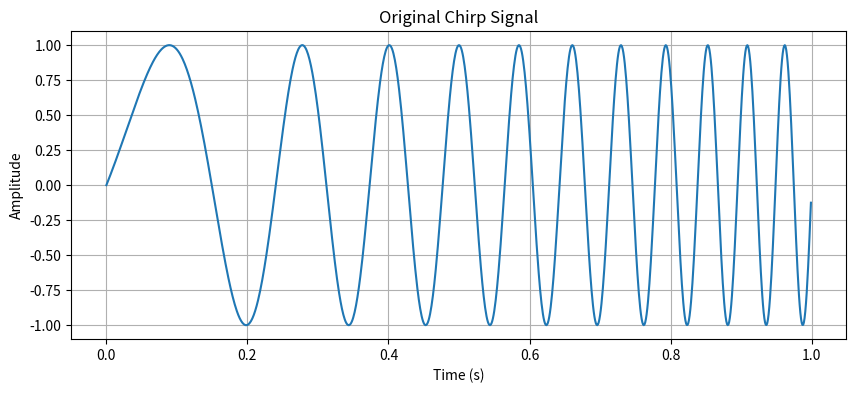
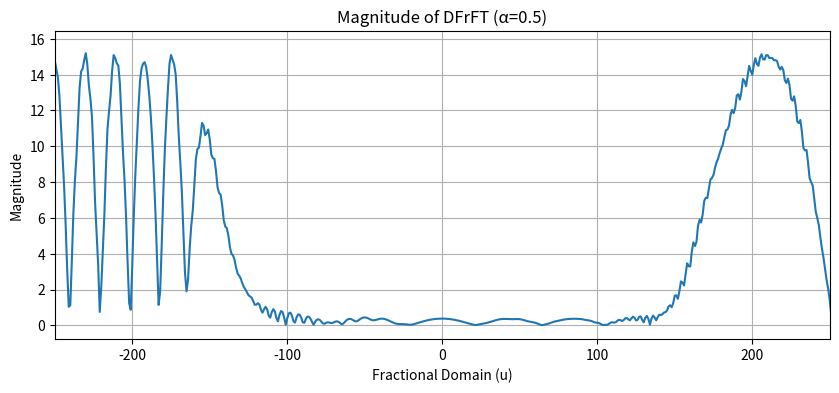

These figures' Python source, in order:
import numpy as np
import matplotlib.pyplot as plt
from scipy.fft import fft, ifft, fftshift
import os

# --- DFrFT 实现 (基于 FFT 的 chirp 卷积方法) ---
def dfrft(x, alpha):
    """
    计算离散分数傅里叶变换 (DFrFT)。
    参数:
        x (numpy.ndarray): 输入信号 (1D).
        alpha (float): 变换的阶数.
    返回:
        numpy.ndarray: 信号 x 的 DFrFT.
    """
    N = len(x)
    if N == 0:
        return np.array([])
    if alpha == 0:
        return x.copy()
    if alpha == 1:
        return fftshift(fft(fftshift(x))) / np.sqrt(N)
    if alpha == 2:
        return x[::-1] # 时域反转

    # 避免 alpha 是 2 的整数倍时 sin(a) 为 0
    a = alpha * np.pi / 2
    if np.sin(a) == 0:
         # 对于 alpha = 2k, 结果是 x 或 x[::-1]
        if (alpha / 2) % 2 == 0: # alpha = 4k
            return x.copy()
        else: # alpha = 2(2k+1)
            return x[::-1]

    # 使用基于 FFT 的 chirp 卷积算法
    n = np.arange(N)
    k = n.copy()

    # Chirp 信号
    chirp = np.exp(-1j * np.pi * np.tan(a / 2) * (n - N // 2)**2 / N)
    x_chirped = x * chirp

    # 使用 FFT 进行卷积
    kernel = np.exp(1j * np.pi / np.sin(a) * (n - N // 2)**2 / N)
    X_conv = fft(fftshift(x_chirped)) * fft(fftshift(kernel))
    X_intermediate = ifft(X_conv)

    # 最终的 chirp 乘积和归一化因子
    result = np.sqrt(N) * np.exp(-1j * (np.pi / 2 * (1 - alpha) - a / 2)) / np.sqrt(2 * np.pi * N * abs(np.sin(a))) \
             * chirp * fftshift(X_intermediate)

    return result

# --- 主程序 ---
# 创建输出目录
output_dir = "Fractional_Fourier_Transform - output"
if not os.path.exists(output_dir):
    os.makedirs(output_dir)

# 定义信号 (线性调频信号)
N = 1000  # 采样点数
t = np.linspace(0, 1, N, endpoint=False)
f0 = 2      # 起始频率
f1 = 20     # 终止频率
k = (f1 - f0) # 调频斜率
x = np.sin(2 * np.pi * (f0 * t + k * t**2 / 2)) # Chirp 信号

# 1. 绘制并保存原始信号
plt.figure(figsize=(10, 4))
plt.plot(t, x)
plt.title('Original Chirp Signal')
plt.xlabel('Time (s)')
plt.ylabel('Amplitude')
plt.grid(True)
original_signal_path = os.path.join(output_dir, 'original_signal.png')
plt.savefig(original_signal_path)
print(f"原始信号图像已保存到: {original_signal_path}")
# plt.show() # 暂时不显示，最后一起显示

# 2. 计算分数傅里叶变换
alpha = 0.5  # 分数傅里叶变换的阶数
X_frac = dfrft(x, alpha)

# 3. 绘制并保存 DFrFT 结果
# 分数域的 "频率" 轴 （注意：这不是严格的物理频率）
u = np.arange(N) # 或者使用 fftshift 后的频率轴

plt.figure(figsize=(10, 4))
# 绘制幅度谱，使用 fftshift 将零频移到中心
plt.plot(u - N // 2, np.abs(fftshift(X_frac)))
plt.title(f'Magnitude of DFrFT (α={alpha})')
plt.xlabel('Fractional Domain (u)')
plt.ylabel('Magnitude')
plt.grid(True)
plt.xlim([-N//4, N//4]) # 缩放横轴以突出主要成分
frft_signal_path = os.path.join(output_dir, f'frft_alpha_{alpha}.png')
plt.savefig(frft_signal_path)
print(f"分数傅里叶变换结果图像已保存到: {frft_signal_path}")

# 4. 显示所有图像
plt.show()

# 讨论:
# 原始信号是一个线性调频信号，其频率随时间线性增加。
# 标准傅里叶变换 (alpha=1) 会将这个信号的能量分散在整个频带上，因为它在整个持续时间内频率都在变化。
# 分数傅里叶变换 (例如 alpha=0.5) 可以看作是在时频平面上的旋转。对于 chirp 信号，存在一个特定的旋转角度 (alpha 值)，
# 可以使得 chirp 信号在对应的分数域中变得更加集中，类似于一个脉冲。
# 图中 DFrFT 的幅度谱显示能量在分数域的某个区域相对集中，这与标准 FFT 的结果不同。
# 通过改变 alpha 值，我们可以观察到能量在不同分数域中的分布变化，这体现了 FrFT 在时频分析中的能力。
# 对于这个特定的 chirp 信号和 alpha=0.5，能量在分数域 u 的某个范围内达到峰值。